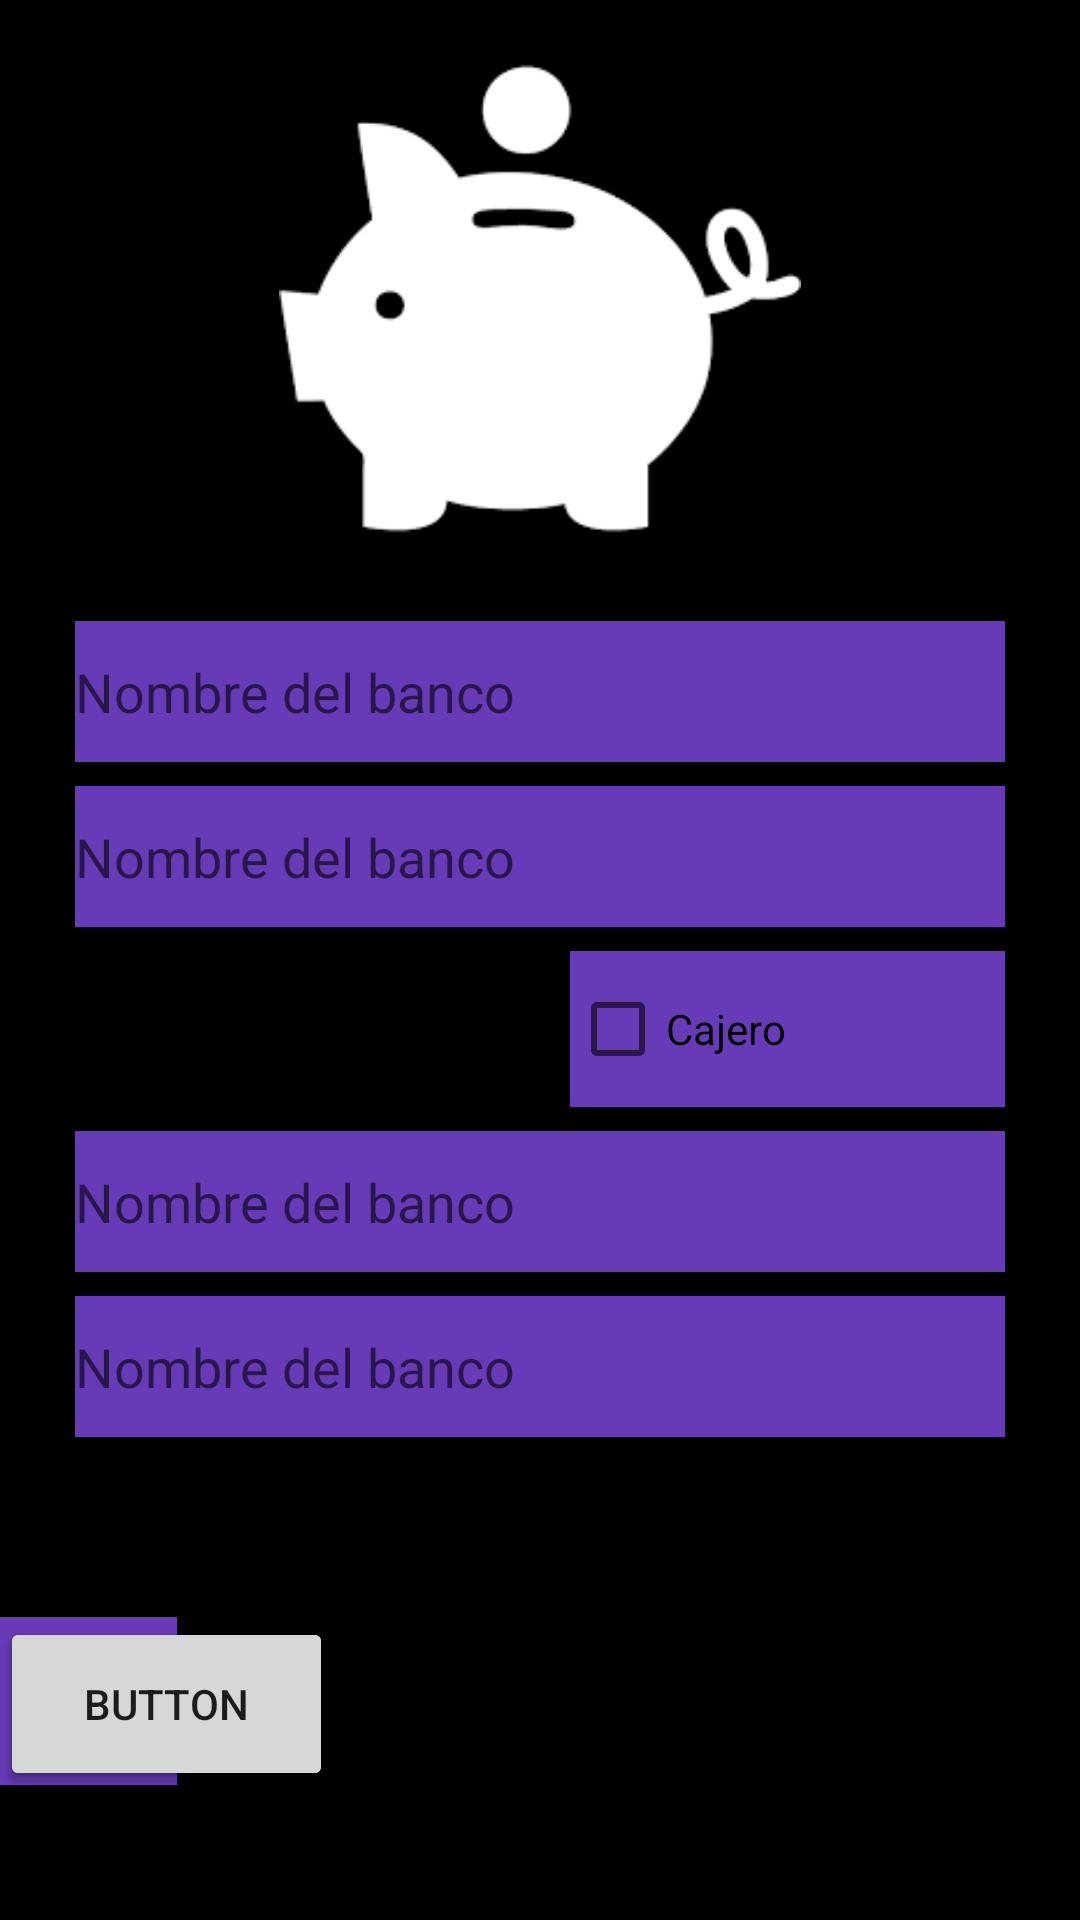

The Android layout XML behind this screen, and the referenced resources:
<!-- AndroidManifest.xml: application theme Theme.Sucursalesapp -->
<!-- res/layout/activity_agregar_banco.xml -->
<?xml version="1.0" encoding="utf-8"?>
<androidx.constraintlayout.widget.ConstraintLayout xmlns:android="http://schemas.android.com/apk/res/android"
    xmlns:app="http://schemas.android.com/apk/res-auto"
    xmlns:tools="http://schemas.android.com/tools"
    android:layout_width="match_parent"
    android:layout_height="match_parent"
    android:background="@color/black"
    android:visibility="visible"
    tools:context=".AgregarBancoActivity">

    <ImageView
        android:id="@+id/imageView3"
        android:layout_width="174dp"
        android:layout_height="199dp"
        android:layout_marginStart="8dp"
        android:layout_marginEnd="8dp"
        app:layout_constraintEnd_toEndOf="parent"
        app:layout_constraintStart_toStartOf="parent"
        app:layout_constraintTop_toTopOf="parent"
        app:srcCompat="@drawable/banco2" />

    <EditText
        android:id="@+id/editTextTextPersonName5"
        android:layout_width="310dp"
        android:layout_height="47dp"
        android:layout_marginStart="24dp"
        android:layout_marginTop="8dp"
        android:layout_marginEnd="24dp"
        android:background="#673AB7"
        android:ems="10"
        android:hint="Nombre del banco"
        android:inputType="textPersonName"
        app:layout_constraintEnd_toEndOf="parent"
        app:layout_constraintHorizontal_bias="0.495"
        app:layout_constraintStart_toStartOf="parent"
        app:layout_constraintTop_toBottomOf="@+id/imageView3" />

    <EditText
        android:id="@+id/editTextTextPersonName6"
        android:layout_width="310dp"
        android:layout_height="47dp"
        android:layout_marginStart="24dp"
        android:layout_marginTop="8dp"
        android:layout_marginEnd="24dp"
        android:background="#673AB7"
        android:ems="10"
        android:hint="Nombre del banco"
        android:inputType="textPersonName"
        app:layout_constraintEnd_toEndOf="parent"
        app:layout_constraintHorizontal_bias="0.504"
        app:layout_constraintStart_toStartOf="parent"
        app:layout_constraintTop_toBottomOf="@+id/editTextTextPersonName5" />

    <EditText
        android:id="@+id/editTextTextPersonName7"
        android:layout_width="310dp"
        android:layout_height="47dp"
        android:layout_marginStart="24dp"
        android:layout_marginTop="8dp"
        android:layout_marginEnd="24dp"
        android:background="#673AB7"
        android:ems="10"
        android:hint="Nombre del banco"
        android:inputType="textPersonName"
        app:layout_constraintEnd_toEndOf="parent"
        app:layout_constraintHorizontal_bias="0.504"
        app:layout_constraintStart_toStartOf="parent"
        app:layout_constraintTop_toBottomOf="@+id/checkBox" />

    <EditText
        android:id="@+id/editTextTextPersonName8"
        android:layout_width="310dp"
        android:layout_height="47dp"
        android:layout_marginStart="24dp"
        android:layout_marginTop="8dp"
        android:layout_marginEnd="24dp"
        android:background="#673AB7"
        android:ems="10"
        android:hint="Nombre del banco"
        android:inputType="textPersonName"
        app:layout_constraintEnd_toEndOf="parent"
        app:layout_constraintHorizontal_bias="0.509"
        app:layout_constraintStart_toStartOf="parent"
        app:layout_constraintTop_toBottomOf="@+id/editTextTextPersonName7" />

    <CheckBox
        android:id="@+id/checkBox"
        android:layout_width="145dp"
        android:layout_height="52dp"
        android:layout_marginStart="165dp"
        android:layout_marginTop="8dp"
        android:background="#673AB7"
        android:text="Cajero"
        app:layout_constraintEnd_toEndOf="parent"
        app:layout_constraintStart_toStartOf="parent"
        app:layout_constraintTop_toBottomOf="@+id/editTextTextPersonName6" />

    <ImageButton
        android:id="@+id/imageButton2"
        android:layout_width="59dp"
        android:layout_height="56dp"
        android:layout_marginTop="60dp"
        android:background="#673AB7"
        app:layout_constraintTop_toBottomOf="@+id/editTextTextPersonName8"
        app:srcCompat="@android:drawable/ic_menu_mylocation"
        tools:layout_editor_absoluteX="51dp" />

    <Button
        android:id="@+id/button3"
        android:layout_width="111dp"
        android:layout_height="58dp"
        android:layout_marginTop="60dp"
        android:text="Button"
        app:layout_constraintTop_toBottomOf="@+id/editTextTextPersonName8"
        tools:layout_editor_absoluteX="127dp" />

    <Button
        android:id="@+id/button4"
        android:layout_width="111dp"
        android:layout_height="58dp"
        android:layout_marginTop="60dp"
        android:text="Button"
        app:layout_constraintTop_toBottomOf="@+id/editTextTextPersonName8"
        tools:layout_editor_absoluteX="250dp" />

</androidx.constraintlayout.widget.ConstraintLayout>
<!-- resources referenced by this layout -->
<resources>
  <color name="black">#FF000000</color>
  <!-- drawable banco2: png bitmap (drawable-v24, 2519 bytes) -->
  <style name="Theme.Sucursalesapp" parent="Theme.MaterialComponents.DayNight.NoActionBar">
          
          <item name="colorPrimary">@color/purple_500</item>
          <item name="colorPrimaryVariant">@color/purple_700</item>
          <item name="colorOnPrimary">@color/white</item>
          
          <item name="colorSecondary">@color/teal_200</item>
          <item name="colorSecondaryVariant">@color/teal_700</item>
          <item name="colorOnSecondary">@color/black</item>
          
          <item name="android:statusBarColor" tools:targetApi="l">?attr/colorPrimaryVariant</item>
          
      </style>
  <color name="purple_500">#FF6200EE</color>
  <color name="purple_700">#FF3700B3</color>
  <color name="white">#FFFFFFFF</color>
  <color name="teal_200">#FF03DAC5</color>
  <color name="teal_700">#FF018786</color>
</resources>
